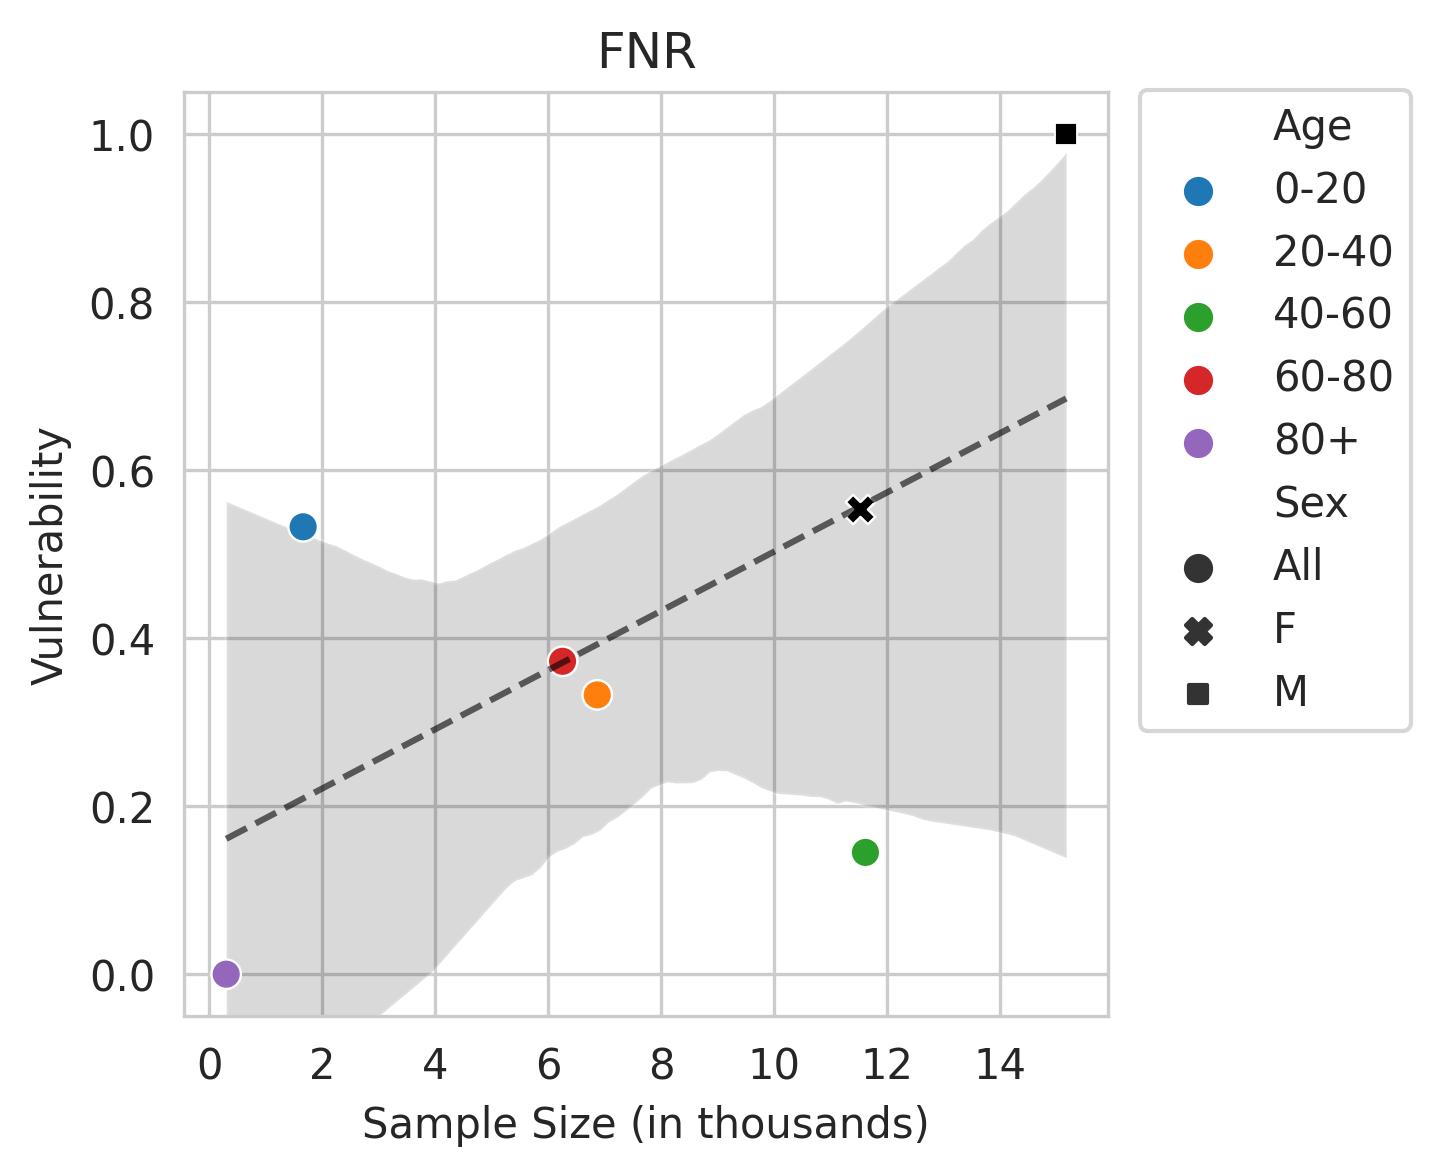

The table this chart was drawn from, first rows:
Sex, Age, count, coeff
All, 0-20, 1.659, 0.5326
All, 20-40, 6.865, 0.3325
All, 40-60, 11.61, 0.1449
All, 60-80, 6.251, 0.3725
All, 80+, 0.297, 0.0
F, , 11.52, 0.5534
M, , 15.17, 1.0
